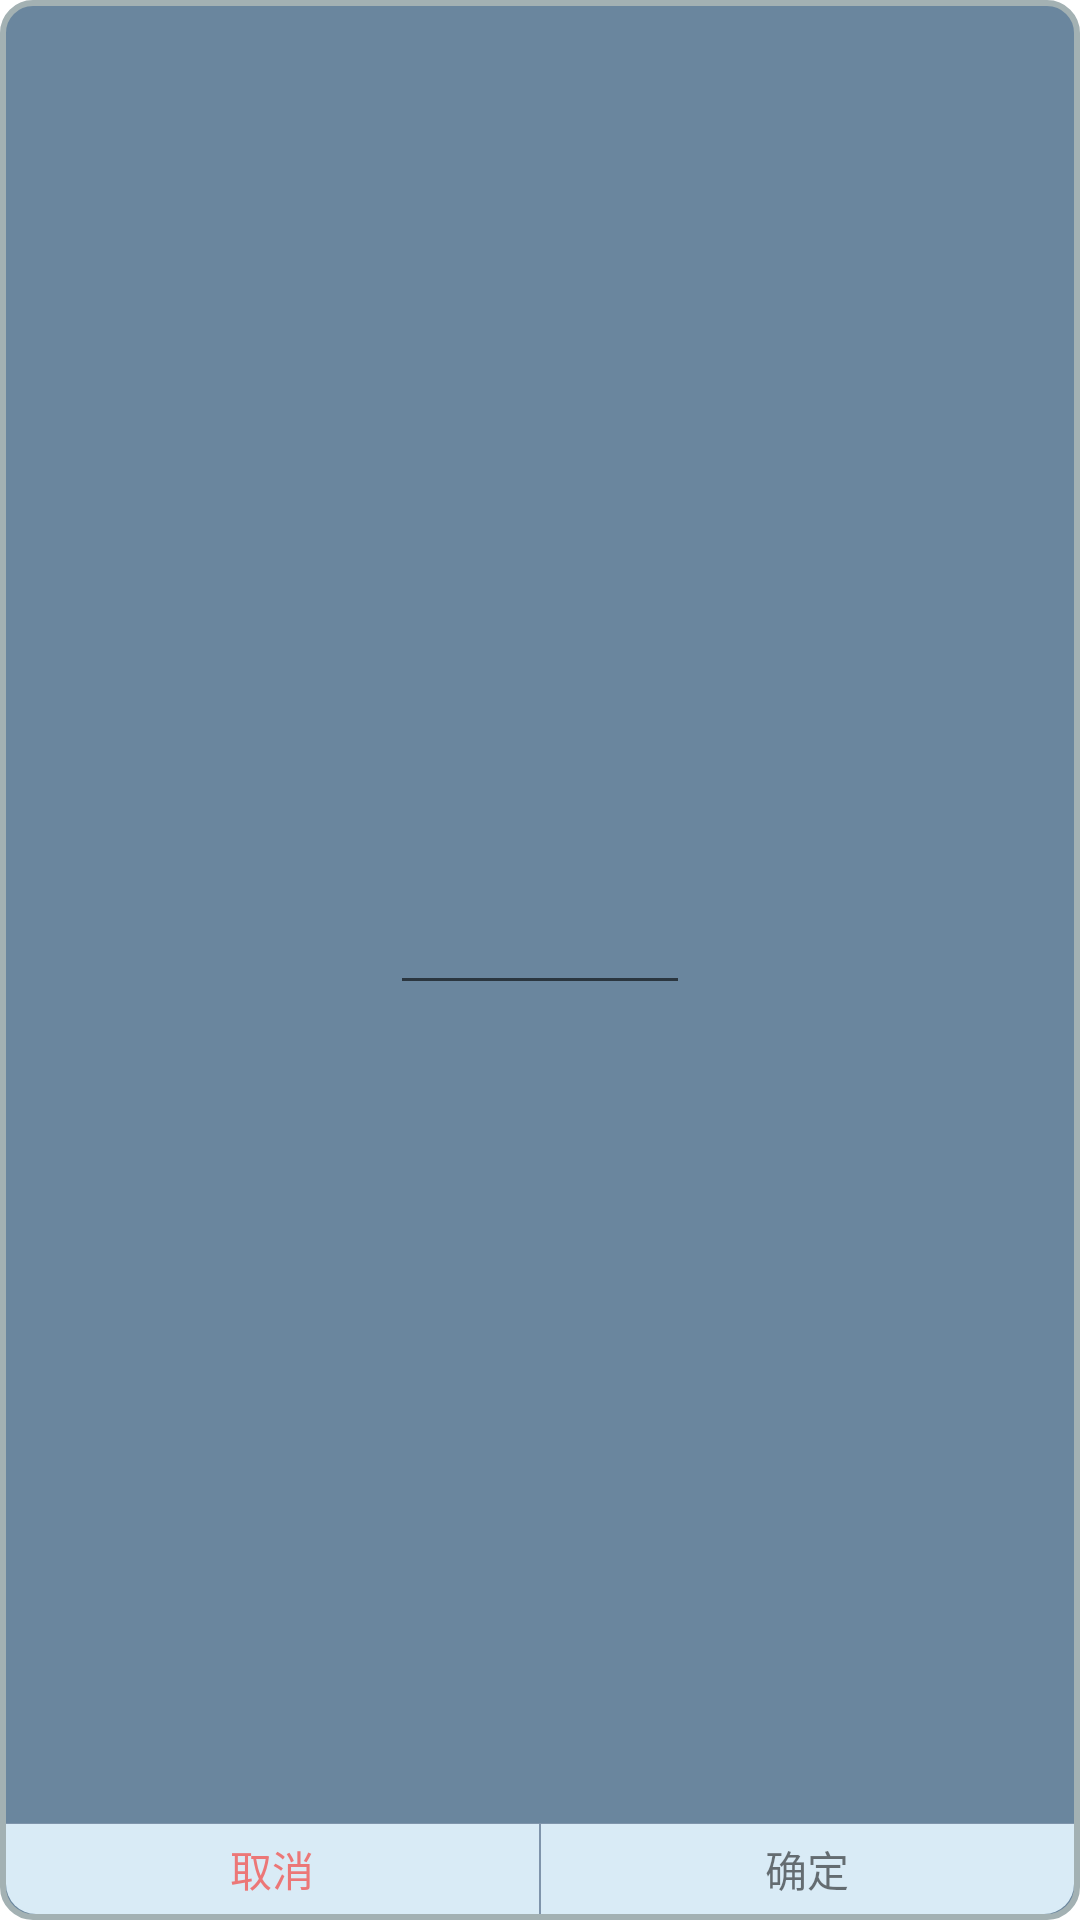

Reconstruct the res/layout file that produces this screen, plus the resources it refers to.
<!-- AndroidManifest.xml: application theme Theme.UdpDemo -->
<!-- res/layout/input_dalog_layout.xml -->
<?xml version="1.0" encoding="utf-8"?>
<LinearLayout xmlns:android="http://schemas.android.com/apk/res/android"
    xmlns:app="http://schemas.android.com/apk/res-auto"
    android:layout_width="100dp"
    android:layout_height="100dp"
    android:background="@drawable/dialog_bg"
    android:gravity="center"
    android:orientation="vertical"
    android:padding="2dp">

    <TextView
        android:id="@+id/title"
        android:layout_width="wrap_content"
        android:layout_height="wrap_content" />

    <View
        android:layout_width="wrap_content"
        android:layout_height="wrap_content"
        android:layout_weight="1" />

    <EditText
        android:id="@+id/inputEt"
        android:layout_width="wrap_content"
        android:layout_height="wrap_content"
        android:minWidth="100dp" />

    <View
        android:layout_width="wrap_content"
        android:layout_height="wrap_content"
        android:layout_weight="1" />

    <View
        android:layout_width="wrap_content"
        android:layout_height="0.2dp"
        android:background="#F48095AC" />

    <LinearLayout
        android:layout_width="match_parent"
        android:layout_height="30dp"
        android:gravity="center"
        android:orientation="horizontal">

        <TextView
            android:id="@+id/cancelBt"
            android:layout_width="wrap_content"
            android:layout_height="match_parent"
            android:layout_weight="1"
            android:background="@drawable/left_button_bg"
            android:clickable="true"
            android:focusable="true"
            android:gravity="center"
            android:textColor="#EC7777"
            android:text="取消" />

        <View
            android:layout_width="0.5dp"
            android:layout_height="match_parent"
            android:background="#F48095AC" />

        <TextView
            android:id="@+id/sureBt"
            android:clickable="true"
            android:focusable="true"
            android:layout_width="wrap_content"
            android:layout_height="match_parent"
            android:layout_weight="1"
            android:background="@drawable/right_button_bg"
            android:gravity="center"
            android:text="确定" />


    </LinearLayout>

</LinearLayout>
<!-- resources referenced by this layout -->
<resources>
  <!-- drawable dialog_bg (drawable) -->
  <?xml version="1.0" encoding="utf-8"?>
  <shape xmlns:android="http://schemas.android.com/apk/res/android"
      android:shape="rectangle"
      >
      <solid android:color="#6A869E" />
      <stroke
          android:width="2dp"
          android:color="#A3B1B3" />
      <corners
          android:radius="10dp"
          />
  </shape>
  <!-- drawable left_button_bg (drawable) -->
  <selector xmlns:android="http://schemas.android.com/apk/res/android">
      <item android:state_pressed="true">
          <shape>
              <corners android:bottomLeftRadius="10dp"/>
              <solid android:color="#EDF4F8" />
          </shape>
      </item>
      <item android:state_pressed="false">
          <shape>
              <corners android:bottomLeftRadius="10dp"/>
              <solid android:color="#D9EBF6" />
          </shape>
      </item>
  
  </selector>
  <!-- drawable right_button_bg (drawable) -->
  <selector xmlns:android="http://schemas.android.com/apk/res/android">
      <item android:state_pressed="true">
          <shape>
              <corners android:bottomRightRadius="10dp"/>
              <solid android:color="#EDF4F8" />
          </shape>
      </item>
      <item android:state_pressed="false">
          <shape>
              <corners android:bottomRightRadius="10dp"/>
              <solid android:color="#D9EBF6" />
          </shape>
      </item>
  
  </selector>
  <style name="Theme.UdpDemo" parent="Theme.MaterialComponents.DayNight.NoActionBar">
          
          <item name="colorPrimary">@color/rc_tv_color</item>
          <item name="colorPrimaryVariant">@color/rc_tv_color</item>
          <item name="colorOnPrimary">#FFFFFF</item>
          
          <item name="colorSecondary">#8BC34A</item>
          <item name="colorSecondaryVariant">#FF5722</item>
          <item name="colorOnSecondary">#009688</item>
          
          <item name="android:statusBarColor" tools:targetApi="l">?attr/colorPrimaryVariant</item>
          
      </style>
  <color name="rc_tv_color">#F40E4D91</color>
</resources>
